The GitHub repository elahemazloomian/traffic-vehicle-classification contains a labelled image folder "dataset_cleaned" with 8 categories: ambulance, autobus, kamyun, kamyunet, minibus, savari, taxi, vanet. Examples follow, each with its label.

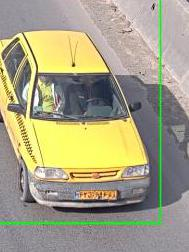
Label: taxi

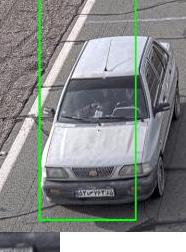
Label: savari

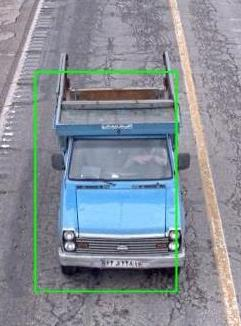
Label: vanet

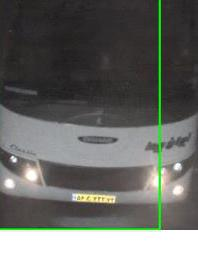
Label: autobus

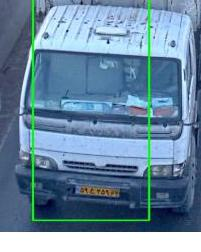
Label: kamyun

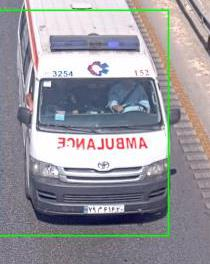
Label: ambulance
